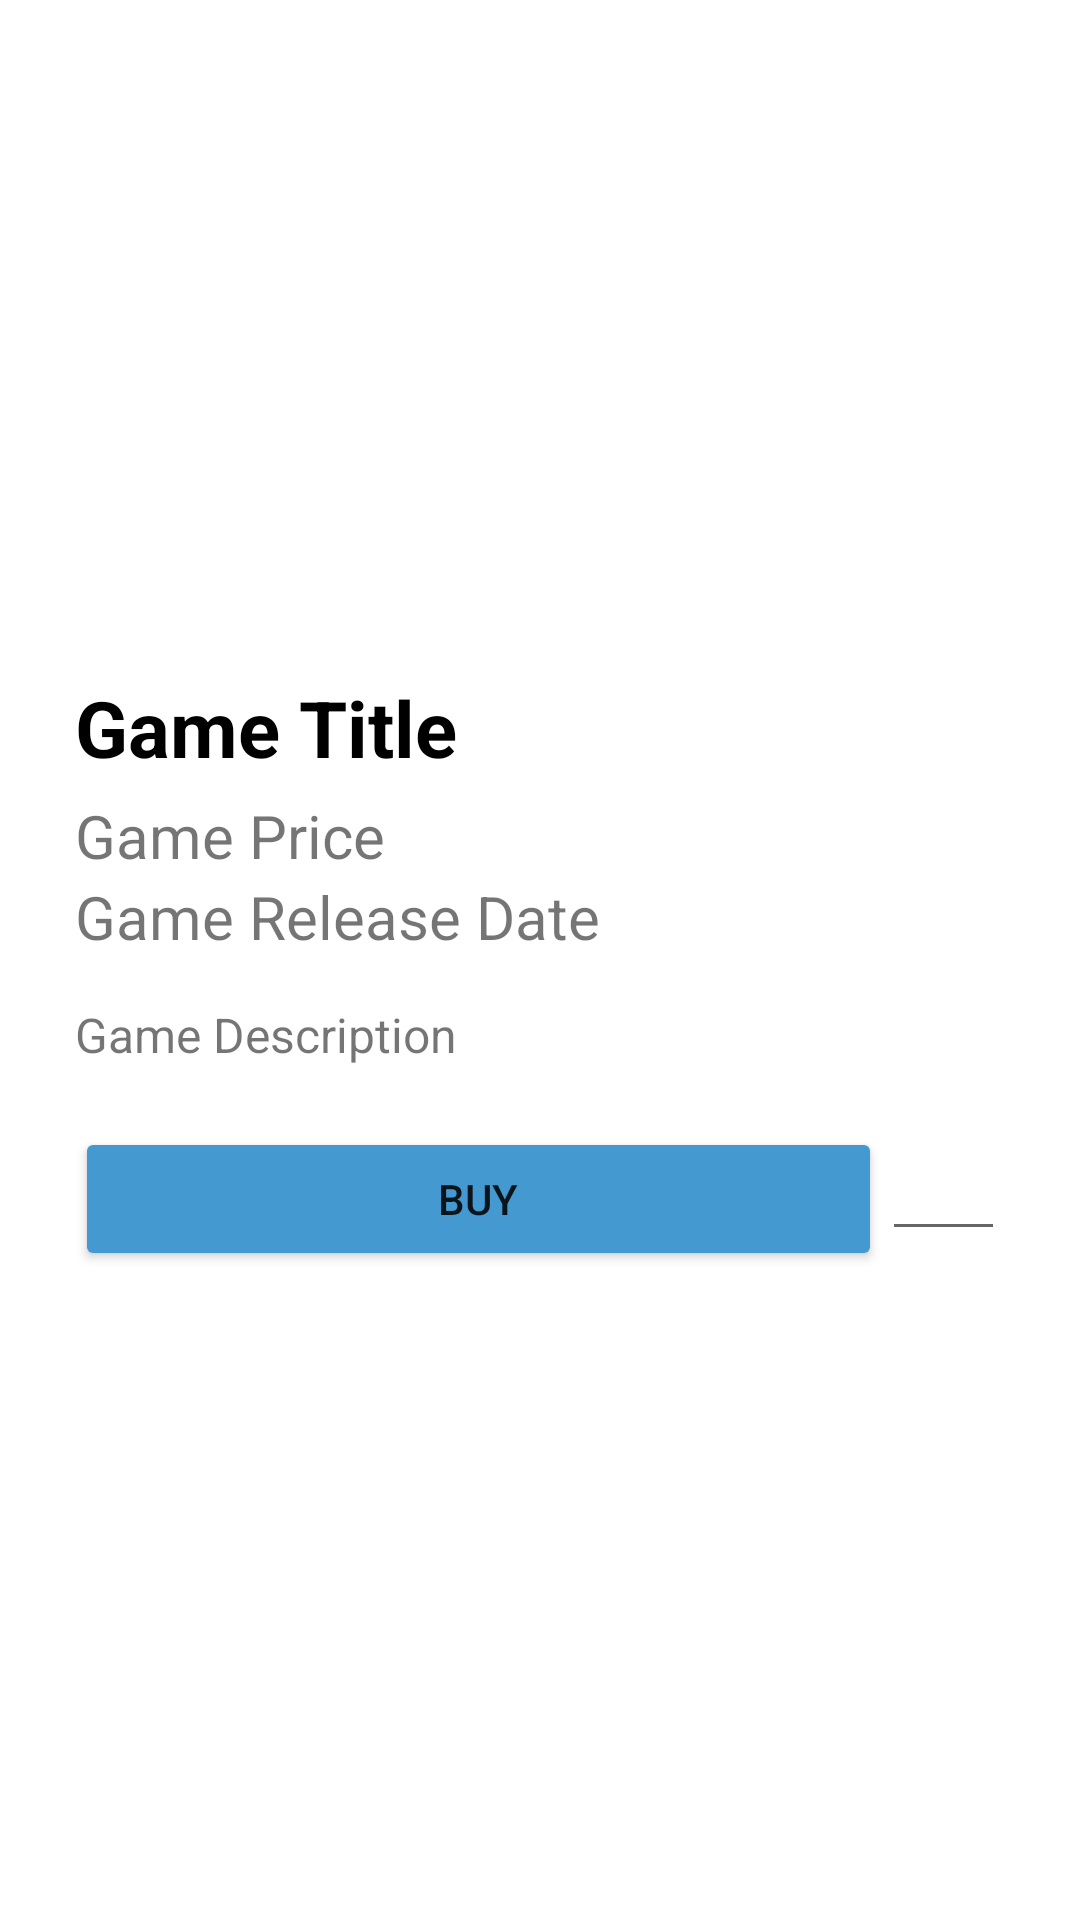

The Android layout XML behind this screen, and the referenced resources:
<!-- AndroidManifest.xml: application theme Theme.BlueJackGames -->
<!-- res/layout/activity_game_detail.xml -->
<?xml version="1.0" encoding="utf-8"?>
<LinearLayout xmlns:android="http://schemas.android.com/apk/res/android"
    xmlns:app="http://schemas.android.com/apk/res-auto"
    xmlns:tools="http://schemas.android.com/tools"
    android:layout_width="match_parent"
    android:layout_height="match_parent"
    tools:context=".app.GameDetailActivity">

    <LinearLayout
        android:layout_width="match_parent"
        android:layout_height="wrap_content"
        android:orientation="vertical"
        android:layout_margin="25dp">


        <ImageView
            android:id="@+id/gameImage"
            android:layout_width="350dp"
            android:layout_height="200dp"

            android:layout_gravity="center"
            >
        </ImageView>
        
        <TextView
            android:id="@+id/txt_title"
            android:layout_width="wrap_content"
            android:layout_height="wrap_content"
            android:text="Game Title"
            android:textStyle="bold"
            android:textColor="@color/black"
            android:textSize="26sp" >

        </TextView>

        <TextView
            android:id="@+id/price"
            android:layout_width="wrap_content"
            android:layout_height="wrap_content"
            android:text="Game Price"
            android:layout_marginTop="5dp"
            android:textSize="20sp">
        </TextView>

        <TextView
            android:id="@+id/releaseDate"
            android:layout_width="wrap_content"
            android:layout_height="wrap_content"
            android:text="Game Release Date"
            android:textSize="20sp">
        </TextView>

        <TextView
            android:id="@+id/desc"
            android:layout_width="wrap_content"
            android:layout_height="wrap_content"
            android:text="Game Description"
            android:textSize="16sp"
            android:layout_marginTop="15dp">
        </TextView>

        <LinearLayout
            android:layout_width="match_parent"
            android:layout_height="wrap_content"
            android:orientation="horizontal"
            android:layout_marginTop="20dp"
            android:layout_weight="10">

            <Button
                android:id="@+id/buy_btn"
                android:layout_width="wrap_content"
                android:layout_height="wrap_content"
                android:layout_weight="9"
                android:layout_gravity="center"
                android:text="BUY"
                android:backgroundTint="#4499D0">

            </Button>

            <EditText
                android:id="@+id/quantity"
                android:layout_weight="1"
                android:layout_width="wrap_content"
                android:layout_height="wrap_content"
                android:inputType="number"
                android:textAlignment="center">

            </EditText>

        </LinearLayout>

    </LinearLayout>



</LinearLayout>
<!-- resources referenced by this layout -->
<resources>
  <style name="Theme.BlueJackGames" parent="Theme.MaterialComponents.DayNight.DarkActionBar">
          
          <item name="colorPrimary">@color/purple_500</item>
          <item name="colorPrimaryVariant">@color/purple_700</item>
          <item name="colorOnPrimary">@color/white</item>
          
          <item name="colorSecondary">@color/teal_200</item>
          <item name="colorSecondaryVariant">@color/teal_700</item>
          <item name="colorOnSecondary">@color/black</item>
          
          <item name="android:statusBarColor" tools:targetApi="l">?attr/colorPrimaryVariant</item>
          
      </style>
  <!-- not gathered from this repository: default colours our renderer supplied (Android Studio template values) -->
  <color name="purple_500">#FF6200EE</color>
  <color name="purple_700">#FF3700B3</color>
  <color name="teal_200">#FF03DAC5</color>
  <color name="teal_700">#FF018786</color>
  <color name="black">#FF000000</color>
  <color name="white">#FFFFFFFF</color>
</resources>
